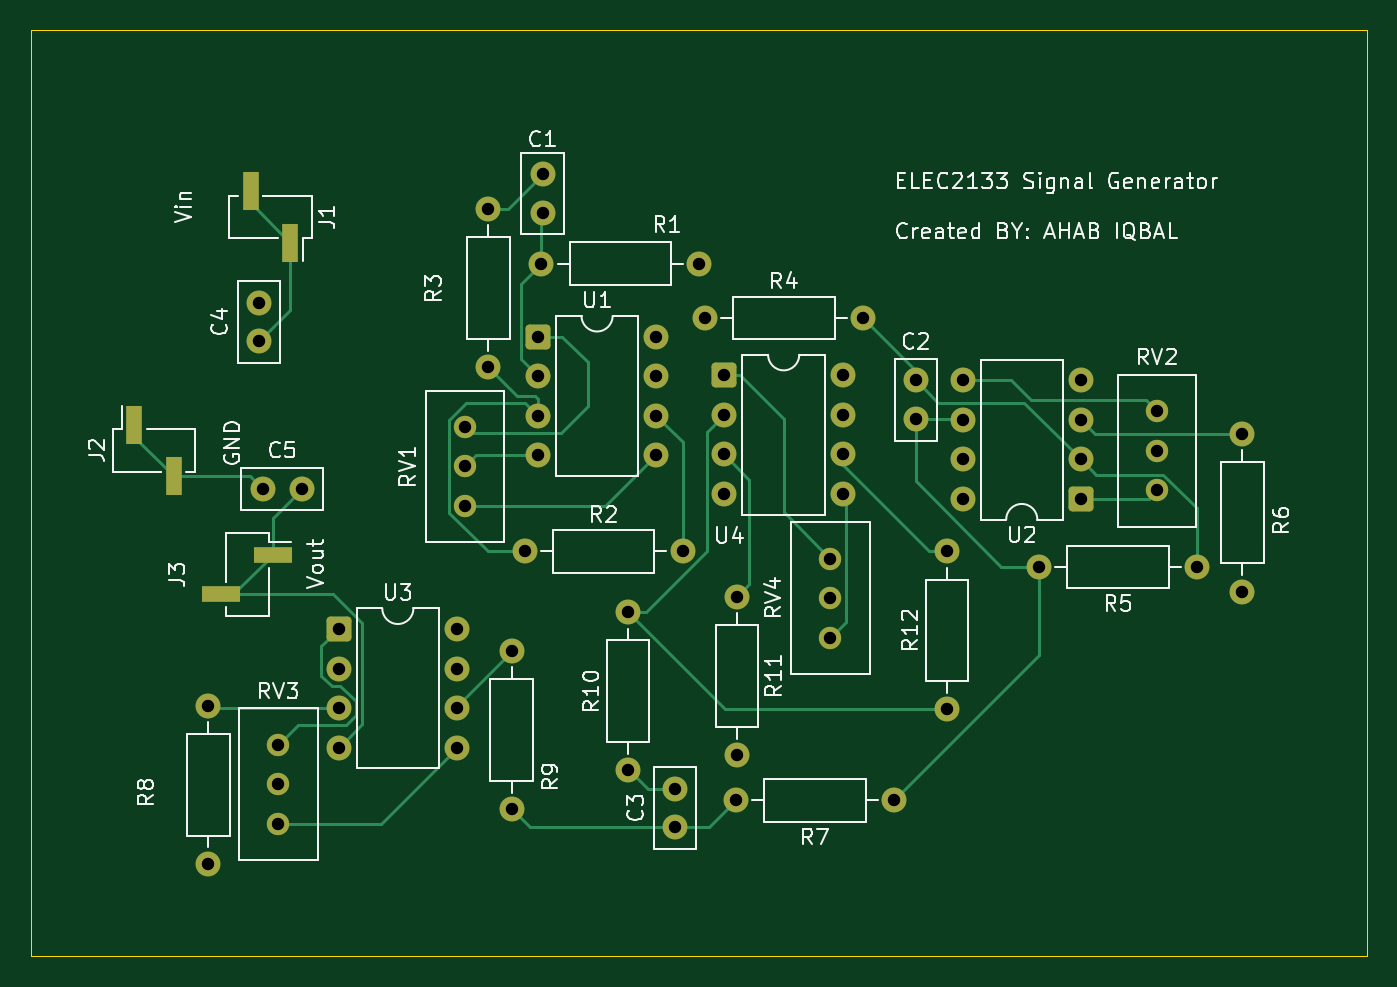
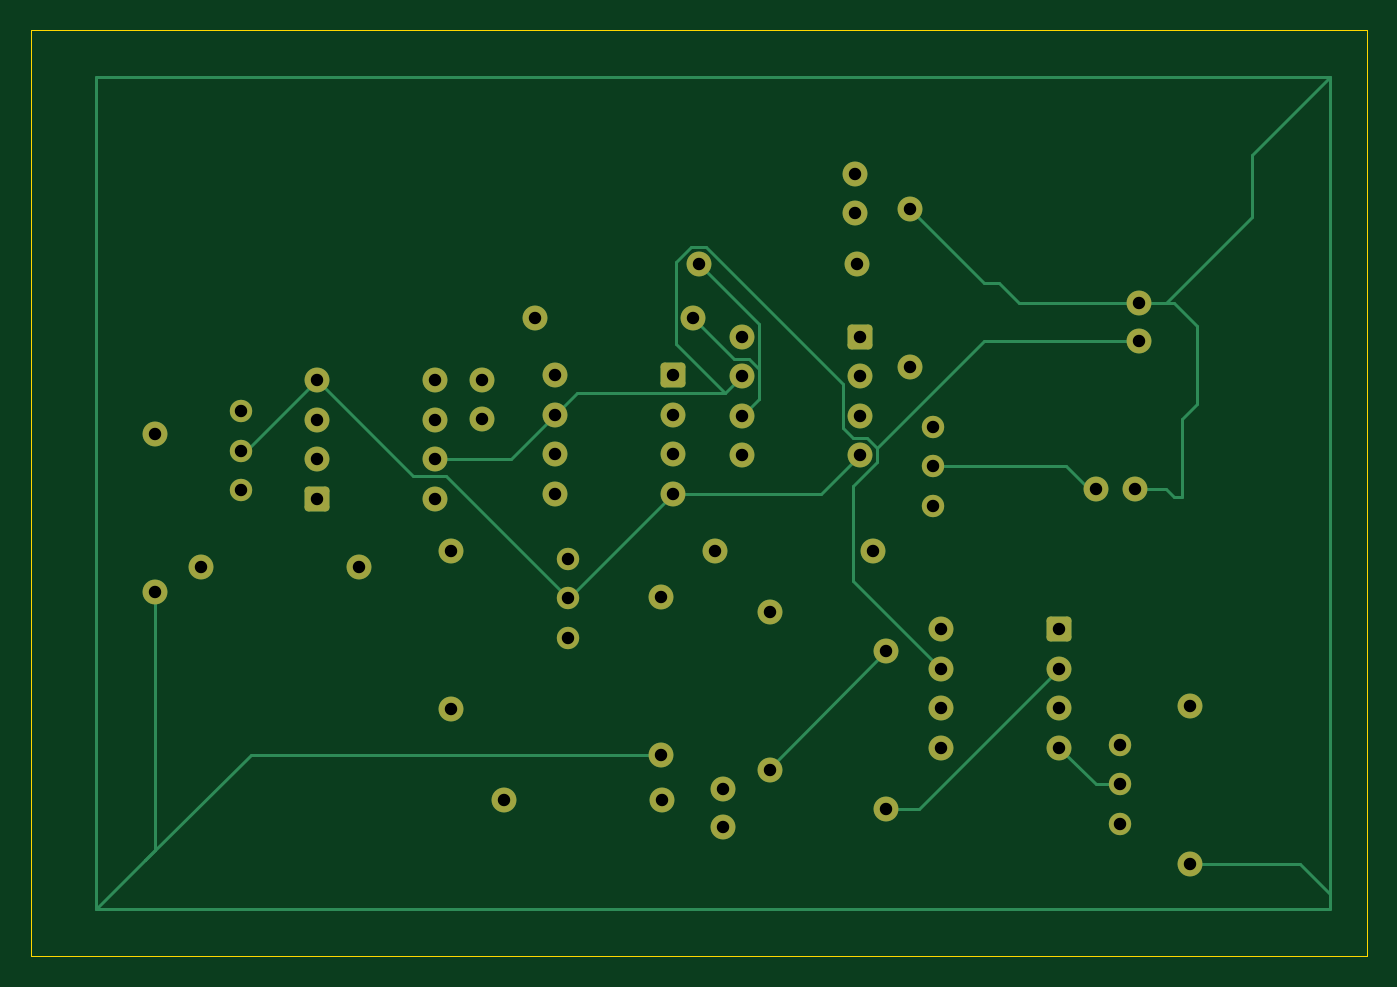
Circuit board: 11 layer files. Board 85.9 x 59.5 mm.
- bottom_copper: elec2133_bonus-B_Cu.gbr (10690 bytes)
- bottom_mask: elec2133_bonus-B_Mask.gbr (3934 bytes)
- paste: elec2133_bonus-B_Paste.gbr (474 bytes)
- bottom_silk: elec2133_bonus-B_Silkscreen.gbr (475 bytes)
- outline: elec2133_bonus-Edge_Cuts.gbr (636 bytes)
- top_copper: elec2133_bonus-F_Cu.gbr (13780 bytes)
- top_mask: elec2133_bonus-F_Mask.gbr (4231 bytes)
- paste: elec2133_bonus-F_Paste.gbr (753 bytes)
- top_silk: elec2133_bonus-F_Silkscreen.gbr (65575 bytes)
- drill: elec2133_bonus-NPTH.drl (276 bytes)
- drill: elec2133_bonus-PTH.drl (1548 bytes)

=== bottom_copper: elec2133_bonus-B_Cu.gbr (10690 bytes, source omitted) ===
=== bottom_mask: elec2133_bonus-B_Mask.gbr ===
%TF.GenerationSoftware,KiCad,Pcbnew,10.0.0*%
%TF.CreationDate,2026-07-25T20:11:40+10:00*%
%TF.ProjectId,elec2133_bonus,656c6563-3231-4333-935f-626f6e75732e,rev?*%
%TF.SameCoordinates,Original*%
%TF.FileFunction,Soldermask,Bot*%
%TF.FilePolarity,Negative*%
%FSLAX46Y46*%
G04 Gerber Fmt 4.6, Leading zero omitted, Abs format (unit mm)*
G04 Created by KiCad (PCBNEW 10.0.0) date 2026-07-25 20:11:40*
%MOMM*%
%LPD*%
G01*
G04 APERTURE LIST*
G04 Aperture macros list*
%AMRoundRect*
0 Rectangle with rounded corners*
0 $1 Rounding radius*
0 $2 $3 $4 $5 $6 $7 $8 $9 X,Y pos of 4 corners*
0 Add a 4 corners polygon primitive as box body*
4,1,4,$2,$3,$4,$5,$6,$7,$8,$9,$2,$3,0*
0 Add four circle primitives for the rounded corners*
1,1,$1+$1,$2,$3*
1,1,$1+$1,$4,$5*
1,1,$1+$1,$6,$7*
1,1,$1+$1,$8,$9*
0 Add four rect primitives between the rounded corners*
20,1,$1+$1,$2,$3,$4,$5,0*
20,1,$1+$1,$4,$5,$6,$7,0*
20,1,$1+$1,$6,$7,$8,$9,0*
20,1,$1+$1,$8,$9,$2,$3,0*%
G04 Aperture macros list end*
%ADD10C,1.600000*%
%ADD11C,1.440000*%
%ADD12RoundRect,0.250000X0.550000X0.550000X-0.550000X0.550000X-0.550000X-0.550000X0.550000X-0.550000X0*%
%ADD13RoundRect,0.250000X-0.550000X-0.550000X0.550000X-0.550000X0.550000X0.550000X-0.550000X0.550000X0*%
G04 APERTURE END LIST*
D10*
%TO.C,R6*%
X156500000Y-96920000D03*
X156500000Y-107080000D03*
%TD*%
D11*
%TO.C,RV2*%
X151000000Y-100580000D03*
X151000000Y-98040000D03*
X151000000Y-95500000D03*
%TD*%
D10*
%TO.C,R12*%
X137500000Y-114660000D03*
X137500000Y-104500000D03*
%TD*%
%TO.C,C3*%
X120000000Y-119750000D03*
X120000000Y-122250000D03*
%TD*%
%TO.C,R11*%
X124000000Y-117580000D03*
X124000000Y-107420000D03*
%TD*%
D11*
%TO.C,RV3*%
X94500000Y-122000000D03*
X94500000Y-119460000D03*
X94500000Y-116920000D03*
%TD*%
D10*
%TO.C,C1*%
X111500000Y-80250000D03*
X111500000Y-82750000D03*
%TD*%
D11*
%TO.C,RV4*%
X129995000Y-110040000D03*
X129995000Y-107500000D03*
X129995000Y-104960000D03*
%TD*%
D10*
%TO.C,R7*%
X123920000Y-120500000D03*
X134080000Y-120500000D03*
%TD*%
%TO.C,R9*%
X109500000Y-110920000D03*
X109500000Y-121080000D03*
%TD*%
%TO.C,R4*%
X132080000Y-89500000D03*
X121920000Y-89500000D03*
%TD*%
%TO.C,R1*%
X111420000Y-86000000D03*
X121580000Y-86000000D03*
%TD*%
%TO.C,R3*%
X108000000Y-92660000D03*
X108000000Y-82500000D03*
%TD*%
%TO.C,C2*%
X135500000Y-96000000D03*
X135500000Y-93500000D03*
%TD*%
%TO.C,R5*%
X143420000Y-105500000D03*
X153580000Y-105500000D03*
%TD*%
%TO.C,R8*%
X90000000Y-124580000D03*
X90000000Y-114420000D03*
%TD*%
%TO.C,R2*%
X120500000Y-104500000D03*
X110340000Y-104500000D03*
%TD*%
D11*
%TO.C,RV1*%
X106500000Y-101580000D03*
X106500000Y-99040000D03*
X106500000Y-96500000D03*
%TD*%
D10*
%TO.C,U2*%
X138500000Y-101120000D03*
X138500000Y-98580000D03*
X138500000Y-96040000D03*
X138500000Y-93500000D03*
X146120000Y-93500000D03*
X146120000Y-96040000D03*
X146120000Y-98580000D03*
D12*
X146120000Y-101120000D03*
%TD*%
D10*
%TO.C,U4*%
X130810000Y-93190000D03*
X130810000Y-95730000D03*
X130810000Y-98270000D03*
X130810000Y-100810000D03*
X123190000Y-100810000D03*
X123190000Y-98270000D03*
X123190000Y-95730000D03*
D13*
X123190000Y-93190000D03*
%TD*%
D10*
%TO.C,U3*%
X106000000Y-109500000D03*
X106000000Y-112040000D03*
X106000000Y-114580000D03*
X106000000Y-117120000D03*
X98380000Y-117120000D03*
X98380000Y-114580000D03*
X98380000Y-112040000D03*
D13*
X98380000Y-109500000D03*
%TD*%
D10*
%TO.C,R10*%
X117000000Y-108420000D03*
X117000000Y-118580000D03*
%TD*%
%TO.C,C5*%
X96000000Y-100500000D03*
X93500000Y-100500000D03*
%TD*%
%TO.C,U1*%
X118810000Y-90690000D03*
X118810000Y-93230000D03*
X118810000Y-95770000D03*
X118810000Y-98310000D03*
X111190000Y-98310000D03*
X111190000Y-95770000D03*
X111190000Y-93230000D03*
D13*
X111190000Y-90690000D03*
%TD*%
D10*
%TO.C,C4*%
X93250000Y-88500000D03*
X93250000Y-91000000D03*
%TD*%
M02*

=== paste: elec2133_bonus-B_Paste.gbr ===
%TF.GenerationSoftware,KiCad,Pcbnew,10.0.0*%
%TF.CreationDate,2026-07-25T20:11:40+10:00*%
%TF.ProjectId,elec2133_bonus,656c6563-3231-4333-935f-626f6e75732e,rev?*%
%TF.SameCoordinates,Original*%
%TF.FileFunction,Paste,Bot*%
%TF.FilePolarity,Positive*%
%FSLAX46Y46*%
G04 Gerber Fmt 4.6, Leading zero omitted, Abs format (unit mm)*
G04 Created by KiCad (PCBNEW 10.0.0) date 2026-07-25 20:11:40*
%MOMM*%
%LPD*%
G01*
G04 APERTURE LIST*
G04 APERTURE END LIST*
M02*

=== bottom_silk: elec2133_bonus-B_Silkscreen.gbr ===
%TF.GenerationSoftware,KiCad,Pcbnew,10.0.0*%
%TF.CreationDate,2026-07-25T20:11:40+10:00*%
%TF.ProjectId,elec2133_bonus,656c6563-3231-4333-935f-626f6e75732e,rev?*%
%TF.SameCoordinates,Original*%
%TF.FileFunction,Legend,Bot*%
%TF.FilePolarity,Positive*%
%FSLAX46Y46*%
G04 Gerber Fmt 4.6, Leading zero omitted, Abs format (unit mm)*
G04 Created by KiCad (PCBNEW 10.0.0) date 2026-07-25 20:11:40*
%MOMM*%
%LPD*%
G01*
G04 APERTURE LIST*
G04 APERTURE END LIST*
M02*

=== outline: elec2133_bonus-Edge_Cuts.gbr ===
%TF.GenerationSoftware,KiCad,Pcbnew,10.0.0*%
%TF.CreationDate,2026-07-25T20:11:40+10:00*%
%TF.ProjectId,elec2133_bonus,656c6563-3231-4333-935f-626f6e75732e,rev?*%
%TF.SameCoordinates,Original*%
%TF.FileFunction,Profile,NP*%
%FSLAX46Y46*%
G04 Gerber Fmt 4.6, Leading zero omitted, Abs format (unit mm)*
G04 Created by KiCad (PCBNEW 10.0.0) date 2026-07-25 20:11:40*
%MOMM*%
%LPD*%
G01*
G04 APERTURE LIST*
%TA.AperFunction,Profile*%
%ADD10C,0.050000*%
%TD*%
G04 APERTURE END LIST*
D10*
X78609931Y-71000000D02*
X164500000Y-71000000D01*
X164500000Y-130500001D01*
X78609931Y-130500001D01*
X78609931Y-71000000D01*
M02*

=== top_copper: elec2133_bonus-F_Cu.gbr (13780 bytes, source omitted) ===
=== top_mask: elec2133_bonus-F_Mask.gbr ===
%TF.GenerationSoftware,KiCad,Pcbnew,10.0.0*%
%TF.CreationDate,2026-07-25T20:11:40+10:00*%
%TF.ProjectId,elec2133_bonus,656c6563-3231-4333-935f-626f6e75732e,rev?*%
%TF.SameCoordinates,Original*%
%TF.FileFunction,Soldermask,Top*%
%TF.FilePolarity,Negative*%
%FSLAX46Y46*%
G04 Gerber Fmt 4.6, Leading zero omitted, Abs format (unit mm)*
G04 Created by KiCad (PCBNEW 10.0.0) date 2026-07-25 20:11:40*
%MOMM*%
%LPD*%
G01*
G04 APERTURE LIST*
G04 Aperture macros list*
%AMRoundRect*
0 Rectangle with rounded corners*
0 $1 Rounding radius*
0 $2 $3 $4 $5 $6 $7 $8 $9 X,Y pos of 4 corners*
0 Add a 4 corners polygon primitive as box body*
4,1,4,$2,$3,$4,$5,$6,$7,$8,$9,$2,$3,0*
0 Add four circle primitives for the rounded corners*
1,1,$1+$1,$2,$3*
1,1,$1+$1,$4,$5*
1,1,$1+$1,$6,$7*
1,1,$1+$1,$8,$9*
0 Add four rect primitives between the rounded corners*
20,1,$1+$1,$2,$3,$4,$5,0*
20,1,$1+$1,$4,$5,$6,$7,0*
20,1,$1+$1,$6,$7,$8,$9,0*
20,1,$1+$1,$8,$9,$2,$3,0*%
G04 Aperture macros list end*
%ADD10C,1.600000*%
%ADD11C,1.440000*%
%ADD12R,1.000000X2.510000*%
%ADD13R,2.510000X1.000000*%
%ADD14RoundRect,0.250000X0.550000X0.550000X-0.550000X0.550000X-0.550000X-0.550000X0.550000X-0.550000X0*%
%ADD15RoundRect,0.250000X-0.550000X-0.550000X0.550000X-0.550000X0.550000X0.550000X-0.550000X0.550000X0*%
G04 APERTURE END LIST*
D10*
%TO.C,R6*%
X156500000Y-96920000D03*
X156500000Y-107080000D03*
%TD*%
D11*
%TO.C,RV2*%
X151000000Y-100580000D03*
X151000000Y-98040000D03*
X151000000Y-95500000D03*
%TD*%
D10*
%TO.C,R12*%
X137500000Y-114660000D03*
X137500000Y-104500000D03*
%TD*%
%TO.C,C3*%
X120000000Y-119750000D03*
X120000000Y-122250000D03*
%TD*%
%TO.C,R11*%
X124000000Y-117580000D03*
X124000000Y-107420000D03*
%TD*%
D11*
%TO.C,RV3*%
X94500000Y-122000000D03*
X94500000Y-119460000D03*
X94500000Y-116920000D03*
%TD*%
D10*
%TO.C,C1*%
X111500000Y-80250000D03*
X111500000Y-82750000D03*
%TD*%
D12*
%TO.C,J1*%
X92730000Y-81345000D03*
X95270000Y-84655000D03*
%TD*%
D11*
%TO.C,RV4*%
X129995000Y-110040000D03*
X129995000Y-107500000D03*
X129995000Y-104960000D03*
%TD*%
D10*
%TO.C,R7*%
X123920000Y-120500000D03*
X134080000Y-120500000D03*
%TD*%
%TO.C,R9*%
X109500000Y-110920000D03*
X109500000Y-121080000D03*
%TD*%
%TO.C,R4*%
X132080000Y-89500000D03*
X121920000Y-89500000D03*
%TD*%
D12*
%TO.C,J2*%
X87770000Y-99655000D03*
X85230000Y-96345000D03*
%TD*%
D10*
%TO.C,R1*%
X111420000Y-86000000D03*
X121580000Y-86000000D03*
%TD*%
%TO.C,R3*%
X108000000Y-92660000D03*
X108000000Y-82500000D03*
%TD*%
D13*
%TO.C,J3*%
X90845000Y-107270000D03*
X94155000Y-104730000D03*
%TD*%
D10*
%TO.C,C2*%
X135500000Y-96000000D03*
X135500000Y-93500000D03*
%TD*%
%TO.C,R5*%
X143420000Y-105500000D03*
X153580000Y-105500000D03*
%TD*%
%TO.C,R8*%
X90000000Y-124580000D03*
X90000000Y-114420000D03*
%TD*%
%TO.C,R2*%
X120500000Y-104500000D03*
X110340000Y-104500000D03*
%TD*%
D11*
%TO.C,RV1*%
X106500000Y-101580000D03*
X106500000Y-99040000D03*
X106500000Y-96500000D03*
%TD*%
D10*
%TO.C,U2*%
X138500000Y-101120000D03*
X138500000Y-98580000D03*
X138500000Y-96040000D03*
X138500000Y-93500000D03*
X146120000Y-93500000D03*
X146120000Y-96040000D03*
X146120000Y-98580000D03*
D14*
X146120000Y-101120000D03*
%TD*%
D10*
%TO.C,U4*%
X130810000Y-93190000D03*
X130810000Y-95730000D03*
X130810000Y-98270000D03*
X130810000Y-100810000D03*
X123190000Y-100810000D03*
X123190000Y-98270000D03*
X123190000Y-95730000D03*
D15*
X123190000Y-93190000D03*
%TD*%
D10*
%TO.C,U3*%
X106000000Y-109500000D03*
X106000000Y-112040000D03*
X106000000Y-114580000D03*
X106000000Y-117120000D03*
X98380000Y-117120000D03*
X98380000Y-114580000D03*
X98380000Y-112040000D03*
D15*
X98380000Y-109500000D03*
%TD*%
D10*
%TO.C,R10*%
X117000000Y-108420000D03*
X117000000Y-118580000D03*
%TD*%
%TO.C,C5*%
X96000000Y-100500000D03*
X93500000Y-100500000D03*
%TD*%
%TO.C,U1*%
X118810000Y-90690000D03*
X118810000Y-93230000D03*
X118810000Y-95770000D03*
X118810000Y-98310000D03*
X111190000Y-98310000D03*
X111190000Y-95770000D03*
X111190000Y-93230000D03*
D15*
X111190000Y-90690000D03*
%TD*%
D10*
%TO.C,C4*%
X93250000Y-88500000D03*
X93250000Y-91000000D03*
%TD*%
M02*

=== paste: elec2133_bonus-F_Paste.gbr ===
%TF.GenerationSoftware,KiCad,Pcbnew,10.0.0*%
%TF.CreationDate,2026-07-25T20:11:40+10:00*%
%TF.ProjectId,elec2133_bonus,656c6563-3231-4333-935f-626f6e75732e,rev?*%
%TF.SameCoordinates,Original*%
%TF.FileFunction,Paste,Top*%
%TF.FilePolarity,Positive*%
%FSLAX46Y46*%
G04 Gerber Fmt 4.6, Leading zero omitted, Abs format (unit mm)*
G04 Created by KiCad (PCBNEW 10.0.0) date 2026-07-25 20:11:40*
%MOMM*%
%LPD*%
G01*
G04 APERTURE LIST*
%ADD10R,1.000000X2.510000*%
%ADD11R,2.510000X1.000000*%
G04 APERTURE END LIST*
D10*
%TO.C,J1*%
X92730000Y-81345000D03*
X95270000Y-84655000D03*
%TD*%
%TO.C,J2*%
X87770000Y-99655000D03*
X85230000Y-96345000D03*
%TD*%
D11*
%TO.C,J3*%
X90845000Y-107270000D03*
X94155000Y-104730000D03*
%TD*%
M02*

=== top_silk: elec2133_bonus-F_Silkscreen.gbr (65575 bytes, source omitted) ===
=== drill: elec2133_bonus-NPTH.drl ===
M48
; DRILL file KiCad 10.0.0 date 2026-07-25T20:10:47
; FORMAT={-:-/ absolute / metric / decimal}
; #@! TF.CreationDate,2026-07-25T20:10:47+10:00
; #@! TF.GenerationSoftware,Kicad,Pcbnew,10.0.0
; #@! TF.FileFunction,NonPlated,1,2,NPTH
FMAT,2
METRIC
%
G90
G05
M30

=== drill: elec2133_bonus-PTH.drl ===
M48
; DRILL file KiCad 10.0.0 date 2026-07-25T20:10:47
; FORMAT={-:-/ absolute / metric / decimal}
; #@! TF.CreationDate,2026-07-25T20:10:47+10:00
; #@! TF.GenerationSoftware,Kicad,Pcbnew,10.0.0
; #@! TF.FileFunction,Plated,1,2,PTH
FMAT,2
METRIC
; #@! TA.AperFunction,Plated,PTH,ComponentDrill
T1C0.800
%
G90
G05
T1
X90.0Y-114.42
X90.0Y-124.58
X93.25Y-88.5
X93.25Y-91.0
X93.5Y-100.5
X94.5Y-116.92
X94.5Y-119.46
X94.5Y-122.0
X96.0Y-100.5
X98.38Y-109.5
X98.38Y-112.04
X98.38Y-114.58
X98.38Y-117.12
X106.0Y-109.5
X106.0Y-112.04
X106.0Y-114.58
X106.0Y-117.12
X106.5Y-96.5
X106.5Y-99.04
X106.5Y-101.58
X108.0Y-82.5
X108.0Y-92.66
X109.5Y-110.92
X109.5Y-121.08
X110.34Y-104.5
X111.19Y-90.69
X111.19Y-93.23
X111.19Y-95.77
X111.19Y-98.31
X111.42Y-86.0
X111.5Y-80.25
X111.5Y-82.75
X117.0Y-108.42
X117.0Y-118.58
X118.81Y-90.69
X118.81Y-93.23
X118.81Y-95.77
X118.81Y-98.31
X120.0Y-119.75
X120.0Y-122.25
X120.5Y-104.5
X121.58Y-86.0
X121.92Y-89.5
X123.19Y-93.19
X123.19Y-95.73
X123.19Y-98.27
X123.19Y-100.81
X123.92Y-120.5
X124.0Y-107.42
X124.0Y-117.58
X129.995Y-104.96
X129.995Y-107.5
X129.995Y-110.04
X130.81Y-93.19
X130.81Y-95.73
X130.81Y-98.27
X130.81Y-100.81
X132.08Y-89.5
X134.08Y-120.5
X135.5Y-93.5
X135.5Y-96.0
X137.5Y-104.5
X137.5Y-114.66
X138.5Y-93.5
X138.5Y-96.04
X138.5Y-98.58
X138.5Y-101.12
X143.42Y-105.5
X146.12Y-93.5
X146.12Y-96.04
X146.12Y-98.58
X146.12Y-101.12
X151.0Y-95.5
X151.0Y-98.04
X151.0Y-100.58
X153.58Y-105.5
X156.5Y-96.92
X156.5Y-107.08
M30
